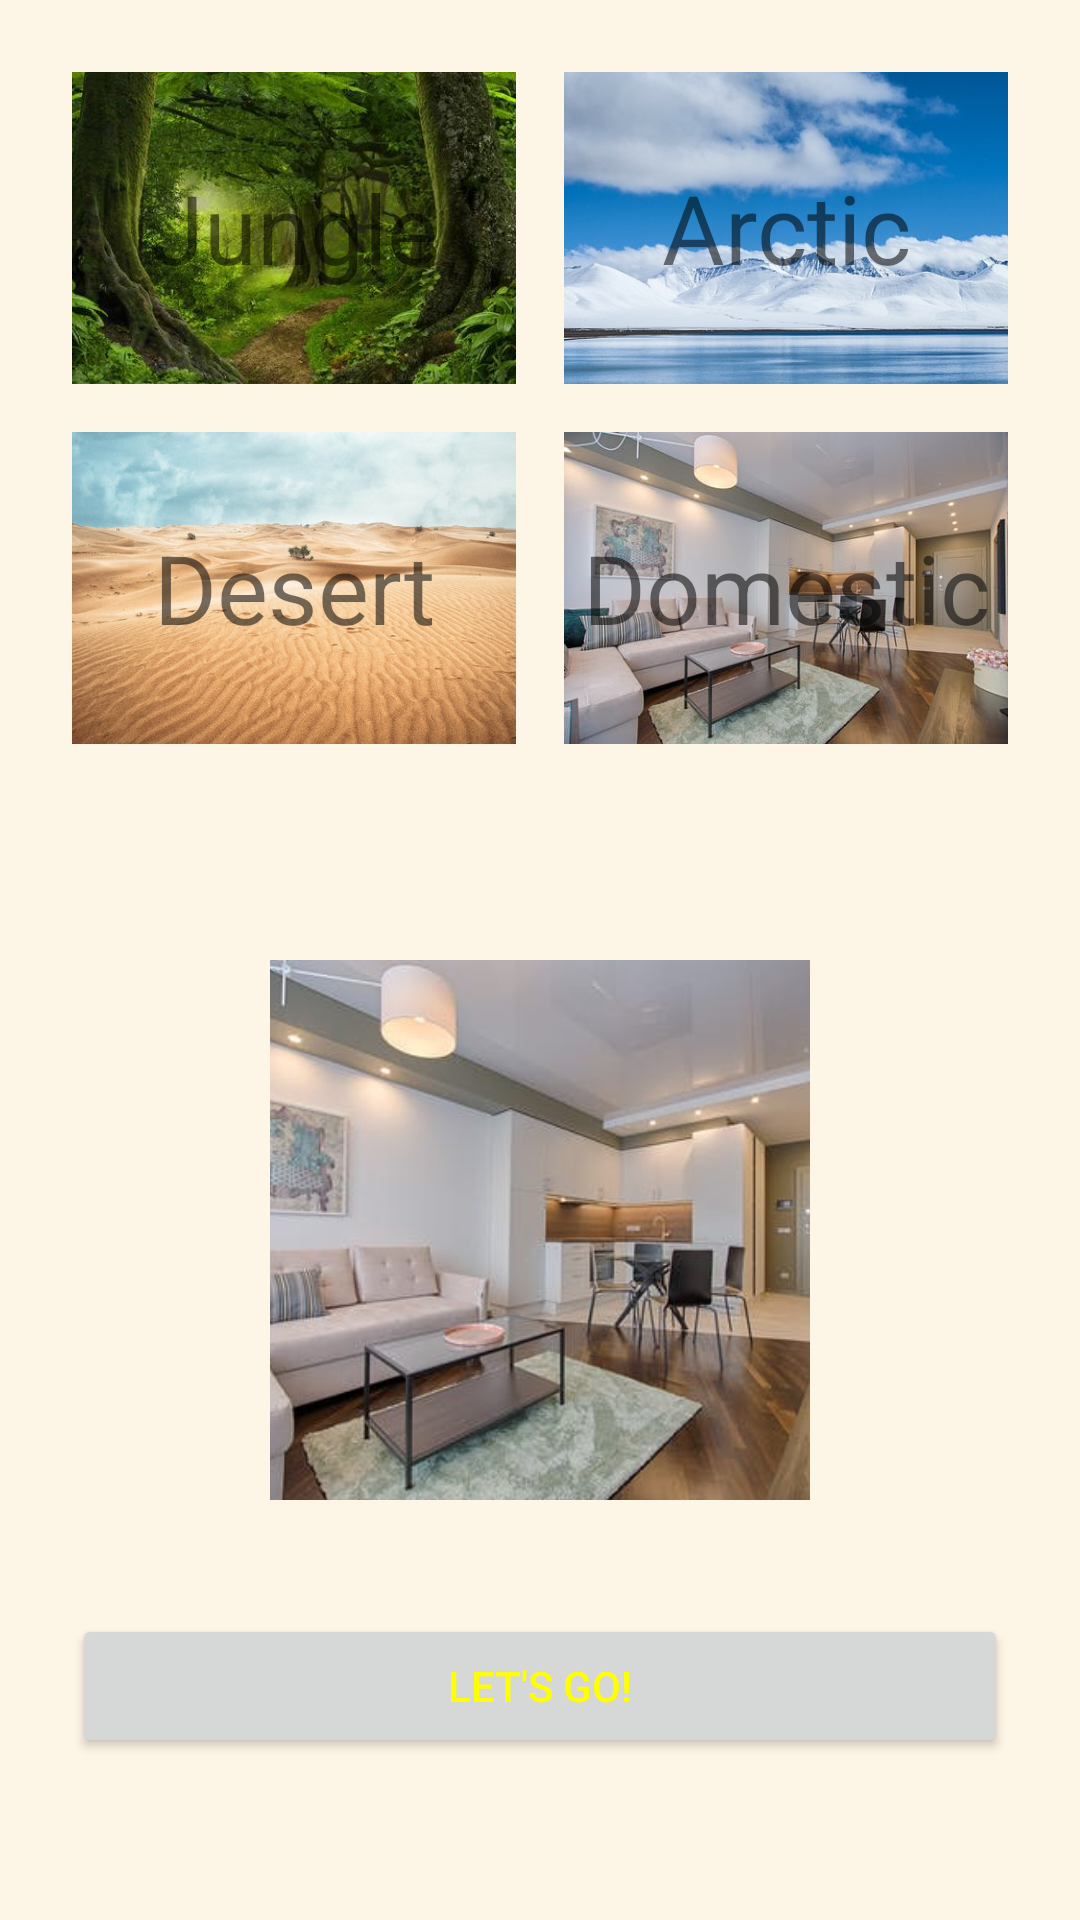

Reconstruct the res/layout file that produces this screen, plus the resources it refers to.
<!-- AndroidManifest.xml: application theme AppTheme -->
<!-- res/layout/activity_climate.xml -->
<?xml version="1.0" encoding="utf-8"?>
<ScrollView xmlns:android="http://schemas.android.com/apk/res/android"
            xmlns:tools="http://schemas.android.com/tools"
            android:id="@+id/climateMain"
            xmlns:app="http://schemas.android.com/apk/res-auto"
            tools:context=".ui.ClimateActivity"
            android:layout_height="match_parent"
            android:layout_width="match_parent"
            android:background="@color/cream">

<RelativeLayout
        android:id="@+id/relativeMain"
        android:layout_width="match_parent"
        android:layout_height="wrap_content"
        >

    <LinearLayout
            android:animateLayoutChanges="true"
            android:layout_alignParentTop="true"
            android:orientation="vertical"
            android:layout_width="match_parent"
            android:gravity="center"
            android:layout_height="272dp"
            android:paddingHorizontal="16dp"
            android:paddingVertical="16dp"
            android:id="@+id/linearLayout">

        <include layout="@layout/theme_choice"/>
    </LinearLayout>

    <ImageView android:layout_below="@id/linearLayout"
                android:id="@+id/firstDecorator"
               android:layout_width="match_parent" android:layout_height="18dp"/>

    <FrameLayout
            android:layout_below="@id/firstDecorator"
            android:layout_width="match_parent"
            android:layout_height="@dimen/grid_height"
            android:paddingHorizontal="8dp"
            android:animateLayoutChanges="true"
            android:id="@+id/frameLayout" >

        <include layout="@layout/animal_line"/>

    </FrameLayout>
    <Button
            android:text="@string/let_s_go"
            android:layout_below="@id/frameLayout"
            android:layout_width="match_parent"
            android:layout_height="wrap_content"
            android:id="@+id/goButton"
            android:textColor="@color/yellow"
            android:onClick="changeToMainActivity"
            android:layout_marginHorizontal="24dp"
            android:layout_marginTop="8dp"
            android:layout_marginBottom="16dp"
    />
    <ImageView android:layout_width="match_parent" android:layout_height="18dp"
               android:layout_below="@id/goButton"
    android:layout_alignParentBottom="true"/>
</RelativeLayout>
</ScrollView>
<!-- res/layout/theme_choice.xml (included above) -->
<?xml version="1.0" encoding="utf-8"?>
<GridLayout xmlns:android="http://schemas.android.com/apk/res/android"
            android:layout_width="match_parent"
            android:layout_height="match_parent"
            android:columnCount="3"
            android:rowCount="2">

    <RelativeLayout style="@style/themeGridItem"
                    android:id="@+id/jungleSelection"
                    android:layout_row="0"
                    android:layout_column="0">
        <ImageView style="@style/themeImageView"
                   android:src="@drawable/jungle"
                    />

        <TextView style="@style/themeTextView"
                  android:id="@+id/jungleText"
                  android:text="@string/jungle"/>
    </RelativeLayout>

    <RelativeLayout style="@style/themeGridItem"
                    android:id="@+id/arcticSelection"
                    android:layout_row="0"
                    android:layout_column="1">
        <ImageView style="@style/themeImageView"
                   android:src="@drawable/arctic"/>

        <TextView style="@style/themeTextView"
                  android:id="@+id/arcticText"
                  android:text="@string/arctic"/>
    </RelativeLayout>

    <RelativeLayout style="@style/themeGridItem"
                    android:id="@+id/desertSelection"
                    android:layout_row="1"
                    android:layout_column="0">
        <ImageView style="@style/themeImageView"
                   android:src="@drawable/desert"/>

        <TextView style="@style/themeTextView"
                  android:id="@+id/desertText"
                  android:text="@string/desert"/>
    </RelativeLayout>

    <RelativeLayout style="@style/themeGridItem"
                    android:id="@+id/domesticSelection"
                    android:layout_row="1"
                    android:layout_column="1">
        <ImageView style="@style/themeImageView"
                   android:src="@drawable/indoor"/>

        <TextView style="@style/themeTextView"
                  android:id="@+id/domesticText"
                  android:text="@string/domestic"/>
    </RelativeLayout>


</GridLayout>
<!-- res/layout/animal_line.xml (included above) -->
<?xml version="1.0" encoding="utf-8"?>
<RelativeLayout xmlns:android="http://schemas.android.com/apk/res/android"
              android:layout_width="match_parent"
                android:layout_gravity="center"
                android:gravity="center"
              android:layout_height="180dp">

    <ImageView android:id="@+id/imageLine1"
            android:layout_width="180dp" android:layout_height="match_parent"
            android:scaleType="centerCrop" android:src="@drawable/jungle"/>

    <ImageView android:id="@+id/imageLine2"
               android:layout_width="180dp" android:layout_height="match_parent"
               android:scaleType="centerCrop" android:src="@drawable/arctic"/>

        <ImageView android:id="@+id/imageLine3"
                   android:layout_width="180dp" android:layout_height="match_parent"
                   android:scaleType="centerCrop" android:src="@drawable/desert"/>

        <ImageView android:id="@+id/imageLine4"
                   android:layout_width="180dp" android:layout_height="match_parent"
                   android:scaleType="centerCrop" android:src="@drawable/indoor"/>

        <ImageView android:id="@+id/imageLine5"
                   android:layout_width="180dp" android:layout_height="match_parent"
                   android:scaleType="centerCrop" android:src="@drawable/indoor"/>

        <ImageView android:id="@+id/imageLine6"
                   android:layout_width="180dp" android:layout_height="match_parent"
                   android:scaleType="centerCrop" android:src="@drawable/indoor"/>

</RelativeLayout>
<!-- resources referenced by this layout -->
<resources>
  <color name="cream">#FDF5E6</color>
  <color name="yellow">#FFFF00</color>
  <dimen name="grid_height">240dp</dimen>
  <!-- drawable arctic: png bitmap (drawable-v24, 372524 bytes) -->
  <!-- drawable desert: png bitmap (drawable, 466629 bytes) -->
  <!-- drawable indoor: png bitmap (drawable, 338783 bytes) -->
  <!-- drawable jungle: png bitmap (drawable-v24, 368588 bytes) -->
  <string name="arctic">Arctic</string>
  <string name="desert">Desert</string>
  <string name="domestic">Domestic</string>
  <string name="jungle">Jungle</string>
  <string name="let_s_go">let\'s go!</string>
  <style name="themeGridItem">
          <item name="android:clickable">true</item>
          <item name="android:focusable">true</item>
          <item name="android:layout_width">0dp</item>
          <item name="android:layout_height">0dp</item>
          <item name="android:layout_columnWeight">1</item>
          <item name="android:layout_rowWeight">1</item>
          <item name="android:layout_margin">@dimen/tiny_margin</item>
          <item name="android:gravity">center</item>
      </style>
  <style name="themeImageView">
          <item name="android:layout_width">wrap_content</item>
          <item name="android:layout_height">wrap_content</item>
          <item name="android:scaleType">centerCrop</item>
      </style>
  <style name="themeTextView">
          <item name="android:color">@color/black</item>
          <item name="android:layout_width">match_parent</item>
          <item name="android:layout_height">match_parent</item>
          <item name="android:gravity">center</item>
          <item name="android:textSize">32sp</item>
      </style>
  <style name="AppTheme" parent="Theme.AppCompat.Light.DarkActionBar">
          
          <item name="colorPrimary">@color/colorPrimary</item>
          <item name="colorPrimaryDark">@color/colorPrimaryDark</item>
          <item name="colorAccent">@color/colorAccent</item>
      </style>
  <dimen name="tiny_margin">8dp</dimen>
  <color name="black">#000000</color>
  <color name="colorPrimary">#008577</color>
  <color name="colorPrimaryDark">#00574B</color>
  <color name="colorAccent">#D81B60</color>
</resources>
